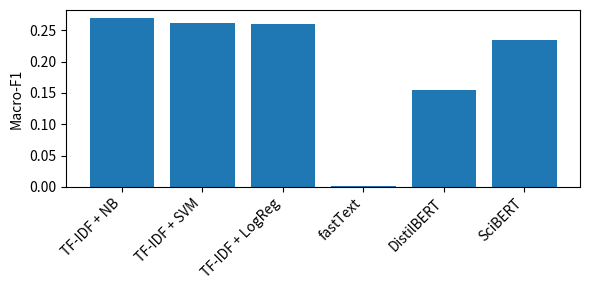

Reproduce this figure in Python. (Note: this script raises an exception after producing the figure.)
import matplotlib.pyplot as plt

models = [
    "TF-IDF + NB",
    "TF-IDF + SVM",
    "TF-IDF + LogReg",
    "fastText",
    "DistilBERT",
    "SciBERT",
]

macro_f1 = [0.2692, 0.2623, 0.2595, 0.0006, 0.1550, 0.2345]

plt.figure(figsize=(6, 3))
plt.bar(models, macro_f1)
plt.xticks(rotation=45, ha="right")
plt.ylabel("Macro-F1")
plt.tight_layout()
plt.savefig("results/model_macro_f1.pdf")
plt.close()
